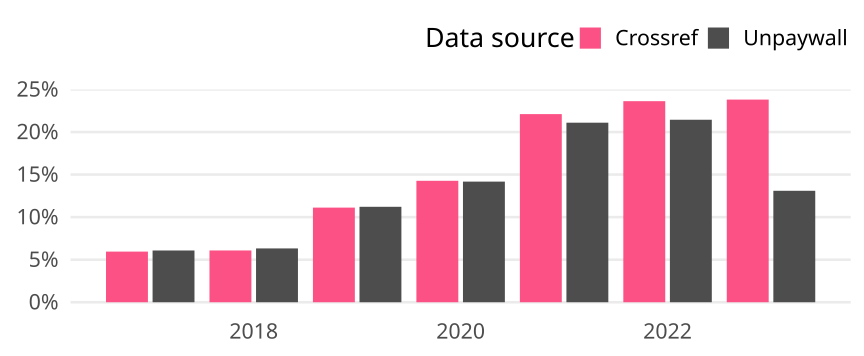

The data file committed next to this chart (first rows):
cr_year, cat, article_total, name, oa_articles, oa_share
2017, Germany, 3059, Crossref, 182, 0.0595
2017, Germany, 3059, Unpaywall, 186, 0.0608
2018, Germany, 2910, Crossref, 177, 0.06082
2018, Germany, 2910, Unpaywall, 184, 0.06323
2019, Germany, 3130, Crossref, 348, 0.1112
2019, Germany, 3130, Unpaywall, 351, 0.1121
2020, Germany, 3154, Crossref, 450, 0.1427
2020, Germany, 3154, Unpaywall, 447, 0.1417
2021, Germany, 3176, Crossref, 702, 0.221
2021, Germany, 3176, Unpaywall, 670, 0.211
2022, Germany, 2887, Crossref, 682, 0.2362
2022, Germany, 2887, Unpaywall, 619, 0.2144
2023, Germany, 1344, Crossref, 320, 0.2381
2023, Germany, 1344, Unpaywall, 176, 0.131
